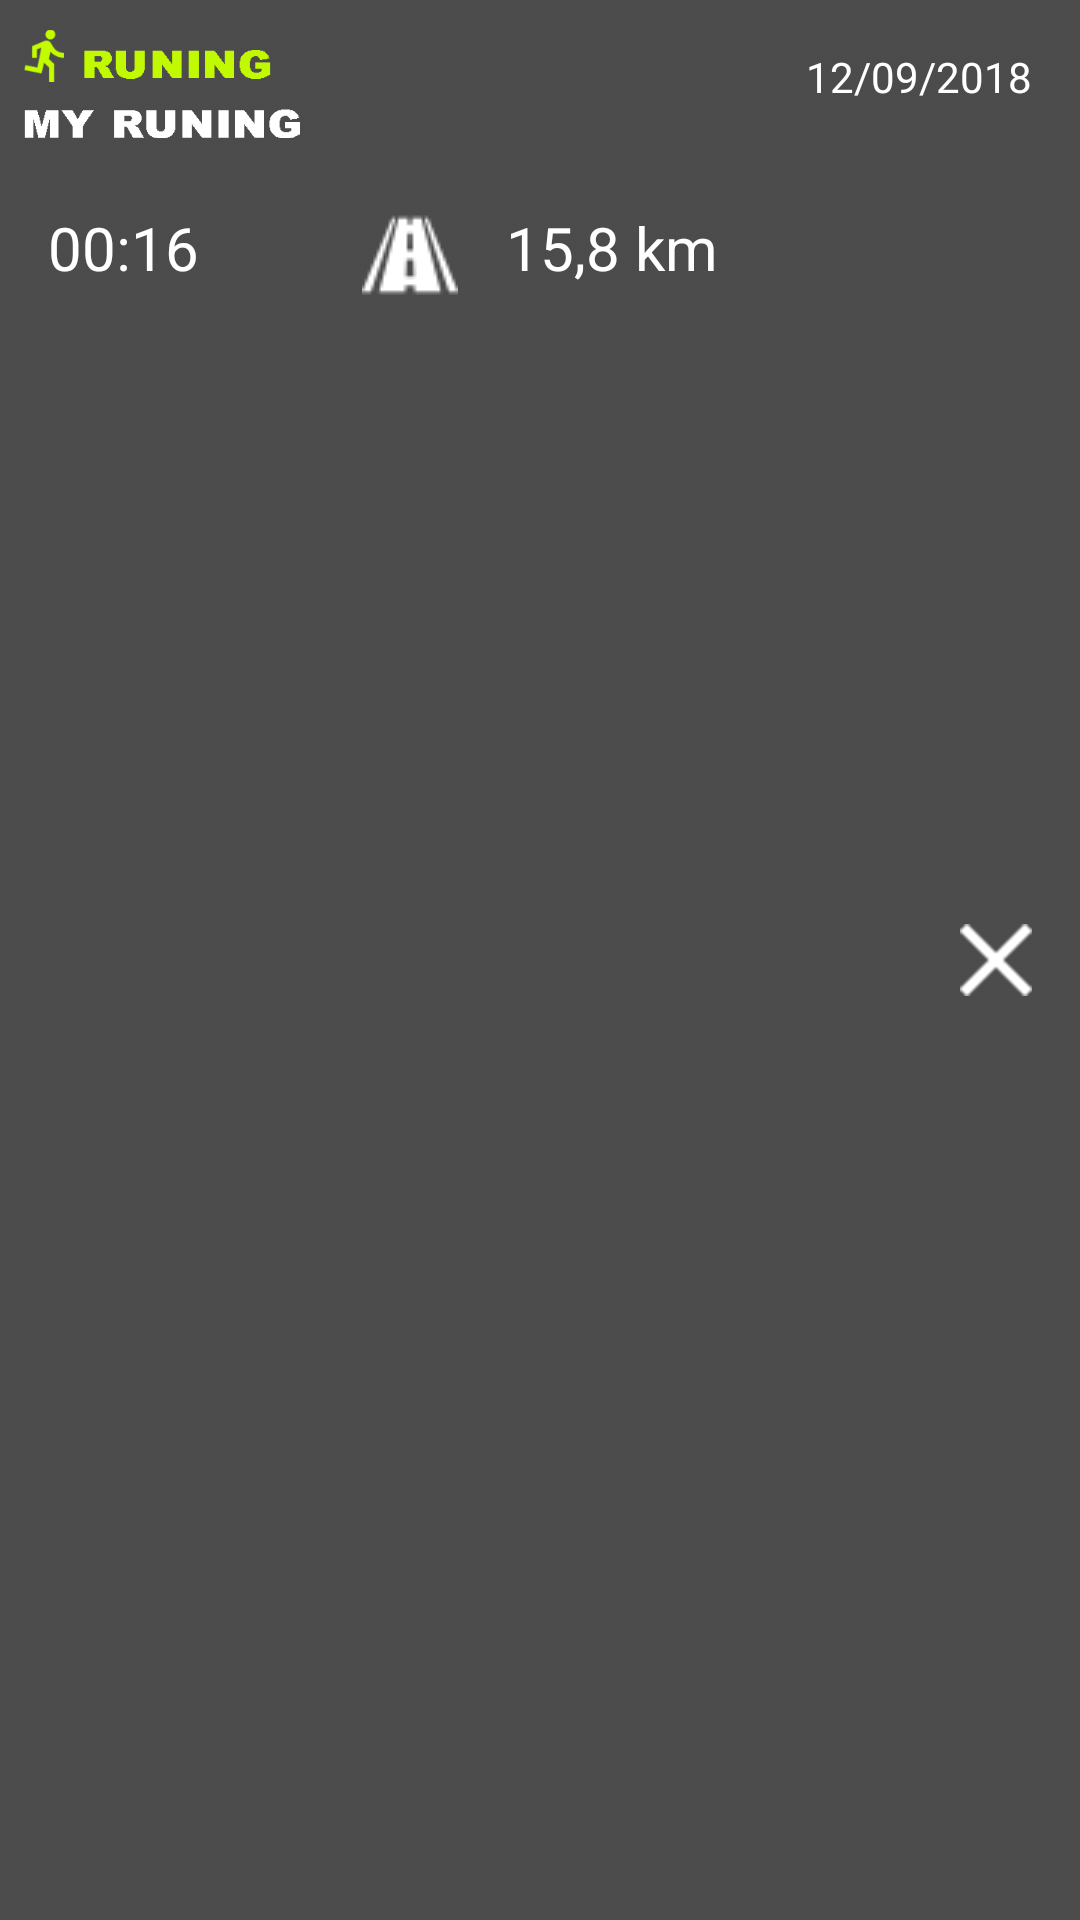

Android layout source for this screen:
<!-- AndroidManifest.xml: application theme AppTheme -->
<!-- res/layout/recycler_history_layout.xml -->
<?xml version="1.0" encoding="utf-8"?>
<RelativeLayout xmlns:android="http://schemas.android.com/apk/res/android"
     android:layout_width="match_parent"
    android:background="@drawable/recycler_back"
    android:layout_margin="5dp"
    android:elevation="0dp"
    android:layout_height="130dp">
   <ImageView
       android:id="@+id/trajet"
       android:layout_width="100dp"
       android:layout_height="80dp"
       android:paddingBottom="24dp"
       android:paddingLeft="8dp"
       android:src="@drawable/runing_icon"
      />

        <TextView
            android:layout_alignParentRight="true"
            android:id="@+id/date"
            android:padding="16dp"
            android:layout_width="wrap_content"
            android:layout_height="wrap_content"
            android:textColor="#ffffff"
            android:text="12/09/2018"/>

<RelativeLayout
    android:id="@+id/rl1"
    android:layout_width="wrap_content"
    android:layout_height="wrap_content"
    android:layout_below="@+id/date"
    android:layout_marginTop="10dp"
    android:layout_alignParentLeft="true"
    android:layout_alignParentStart="true">

    <ImageView
        android:id="@+id/ic_time"
        android:layout_width="wrap_content"
        android:layout_height="wrap_content"
        android:paddingLeft="8dp"
        android:paddingTop="8dp"
        android:src="@mipmap/ic_timer_white_24dp"/>
    <TextView
        android:gravity="center"
        android:id="@+id/time"
        android:layout_width="wrap_content"
        android:layout_height="wrap_content"
        android:layout_toRightOf="@+id/ic_time"
        android:text="00:16"
        android:textSize="20dp"
        android:textColor="#ffffff"
        android:padding="8dp"/>

</RelativeLayout>
    <RelativeLayout
        android:layout_width="wrap_content"
        android:layout_height="wrap_content"
        android:layout_alignTop="@+id/rl1"
        android:layout_centerHorizontal="true">
        <ImageView
            android:id="@+id/ic_road"
            android:layout_width="wrap_content"
            android:layout_height="wrap_content"
            android:src="@drawable/road"
            android:padding="8dp"
            android:scaleType="centerCrop"
            />
        <TextView
            android:id="@+id/distance"
            android:layout_width="wrap_content"
            android:layout_height="wrap_content"
            android:layout_toRightOf="@+id/ic_road"
            android:text="15,8 km"
            android:textSize="20dp"
            android:textColor="#ffffff"
            android:padding="8dp"/>
    </RelativeLayout>



        <ImageView
            android:id="@+id/setting"
            android:layout_width="40dp"
            android:layout_height="40dp"
            android:layout_alignParentRight="true"
            android:layout_centerVertical="true"
            android:paddingRight="16dp"
            android:src="@drawable/delete_icon"
            />


</RelativeLayout>
<!-- resources referenced by this layout -->
<resources>
  <!-- drawable delete_icon: png bitmap (drawable, 3024 bytes) -->
  <!-- drawable recycler_back: png bitmap (drawable, 3292 bytes) -->
  <!-- drawable road: png bitmap (drawable, 866 bytes) -->
  <!-- drawable runing_icon: png bitmap (drawable, 20980 bytes) -->
  <style name="AppTheme" parent="Theme.AppCompat.Light.DarkActionBar">
          
      </style>
</resources>
